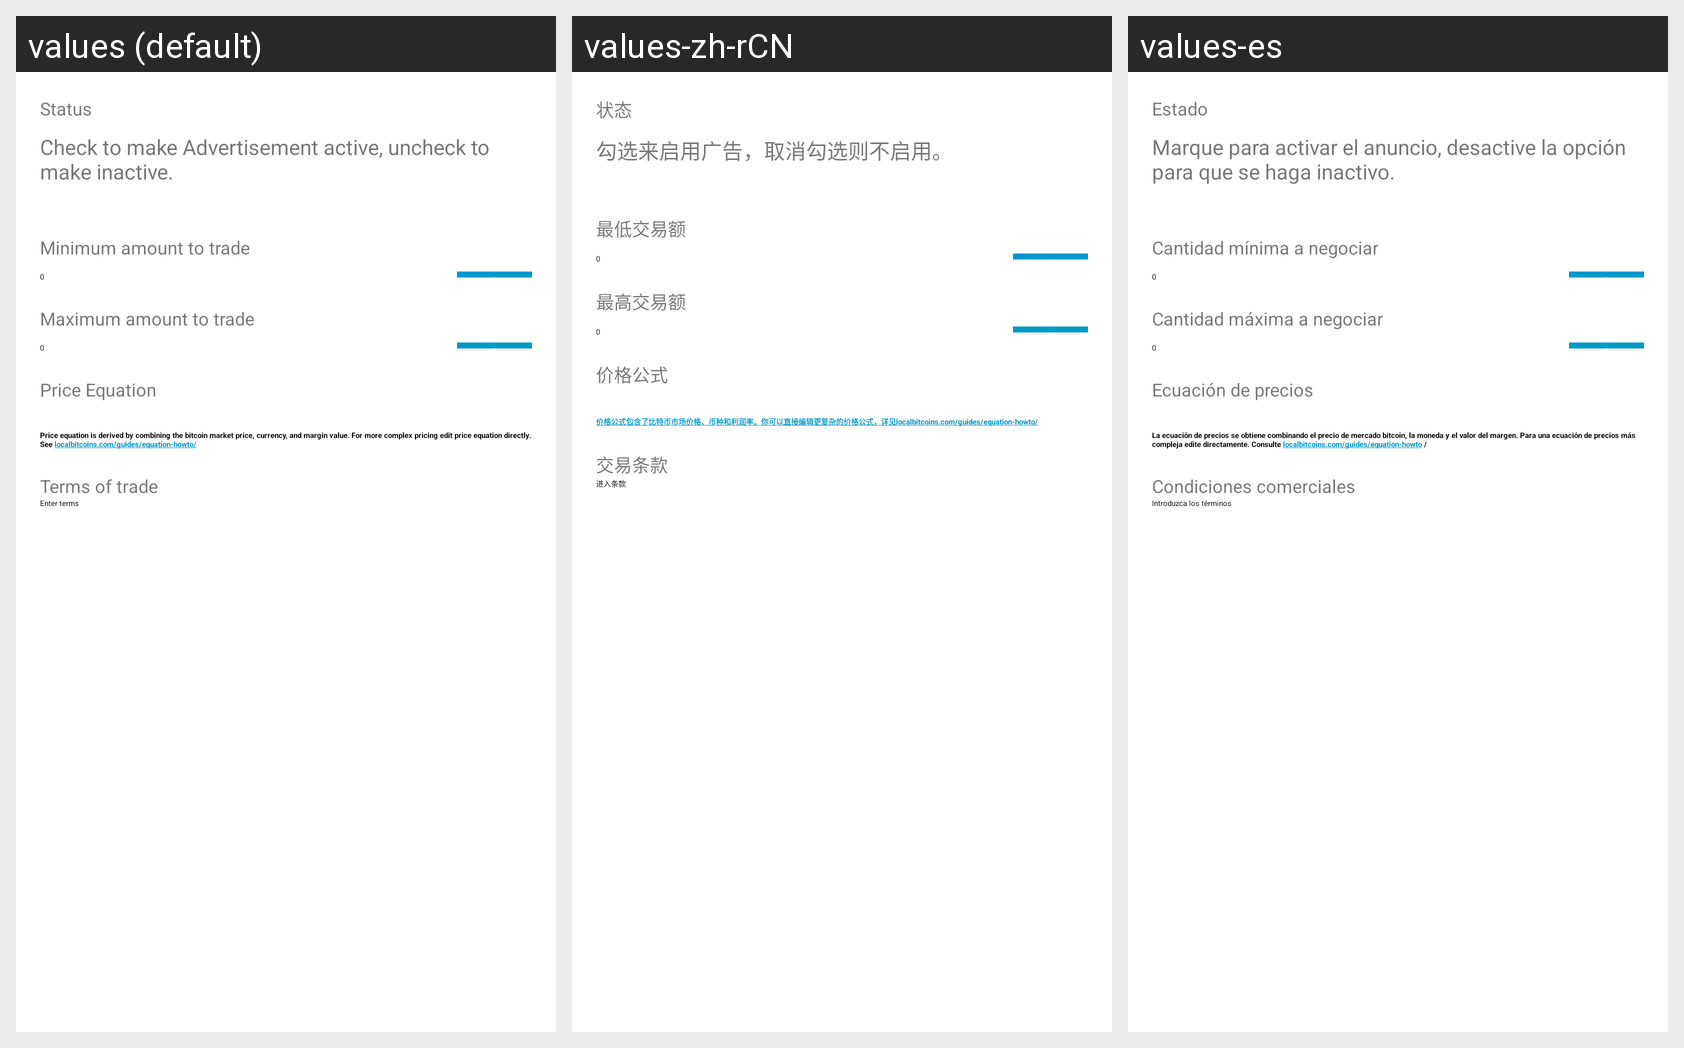

The same Android screen rendered under several of its app's locales, left to right. List the strings drawn on it with the default value and each locale's translation.
Android screen res/layout/fragment_edit_advertisement.xml rendered under 3 locales, left to right: values (default), values-zh-rCN, values-es. Device: Nexus 5 (rendered at 1080×1920; each locale shown at half size, 540×960, under a caption strip naming it); theme AppTheme.
Strings drawn on this screen, with the default value and each locale's value (text and hints the layout hard-codes, and strings that could not be matched under every locale, appear in the picture but are not listed):

text_advertisement_status
  values: Status
  values-zh-rCN: 状态
  values-es: Estado

ad_status_edit_description
  values: Check to make Advertisement active, uncheck to make inactive.
  values-zh-rCN: 勾选来启用广告，取消勾选则不启用。
  values-es: Marque para activar el anuncio, desactive la opción para que se haga inactivo.

text_minimum_amount_to_trade
  values: Minimum amount to trade
  values-zh-rCN: 最低交易额
  values-es: Cantidad mínima a negociar

usd
  values: USD
  values-zh-rCN: USD  [not translated; the default value is used]
  values-es: USD  [not translated; the default value is used]

text_maximum_amount_to_trade
  values: Maximum amount to trade
  values-zh-rCN: 最高交易额
  values-es: Cantidad máxima a negociar

text_price_equation
  values: Price Equation
  values-zh-rCN: 价格公式
  values-es: Ecuación de precios

price_equation_edit_description
  values: Price equation is derived by combining the bitcoin market price, currency, and margin value. For more complex pricing edit price equation directly. See localbitcoins.com/guides/equation-howto/
  values-zh-rCN: 价格公式包含了比特币市场价格、币种和利润率。你可以直接编辑更复杂的价格公式，详见localbitcoins.com/guides/equation-howto/
  values-es: La ecuación de precios se obtiene combinando el precio de mercado bitcoin, la moneda y el valor del margen. Para una ecuación de precios más compleja edite directamente. Consulte localbitcoins.com/guides/equation-howto /

text_terms_of_trade
  values: Terms of trade
  values-zh-rCN: 交易条款
  values-es: Condiciones comerciales

text_trade_terms_hint
  values: Enter terms
  values-zh-rCN: 进入条款
  values-es: Introduzca los términos
